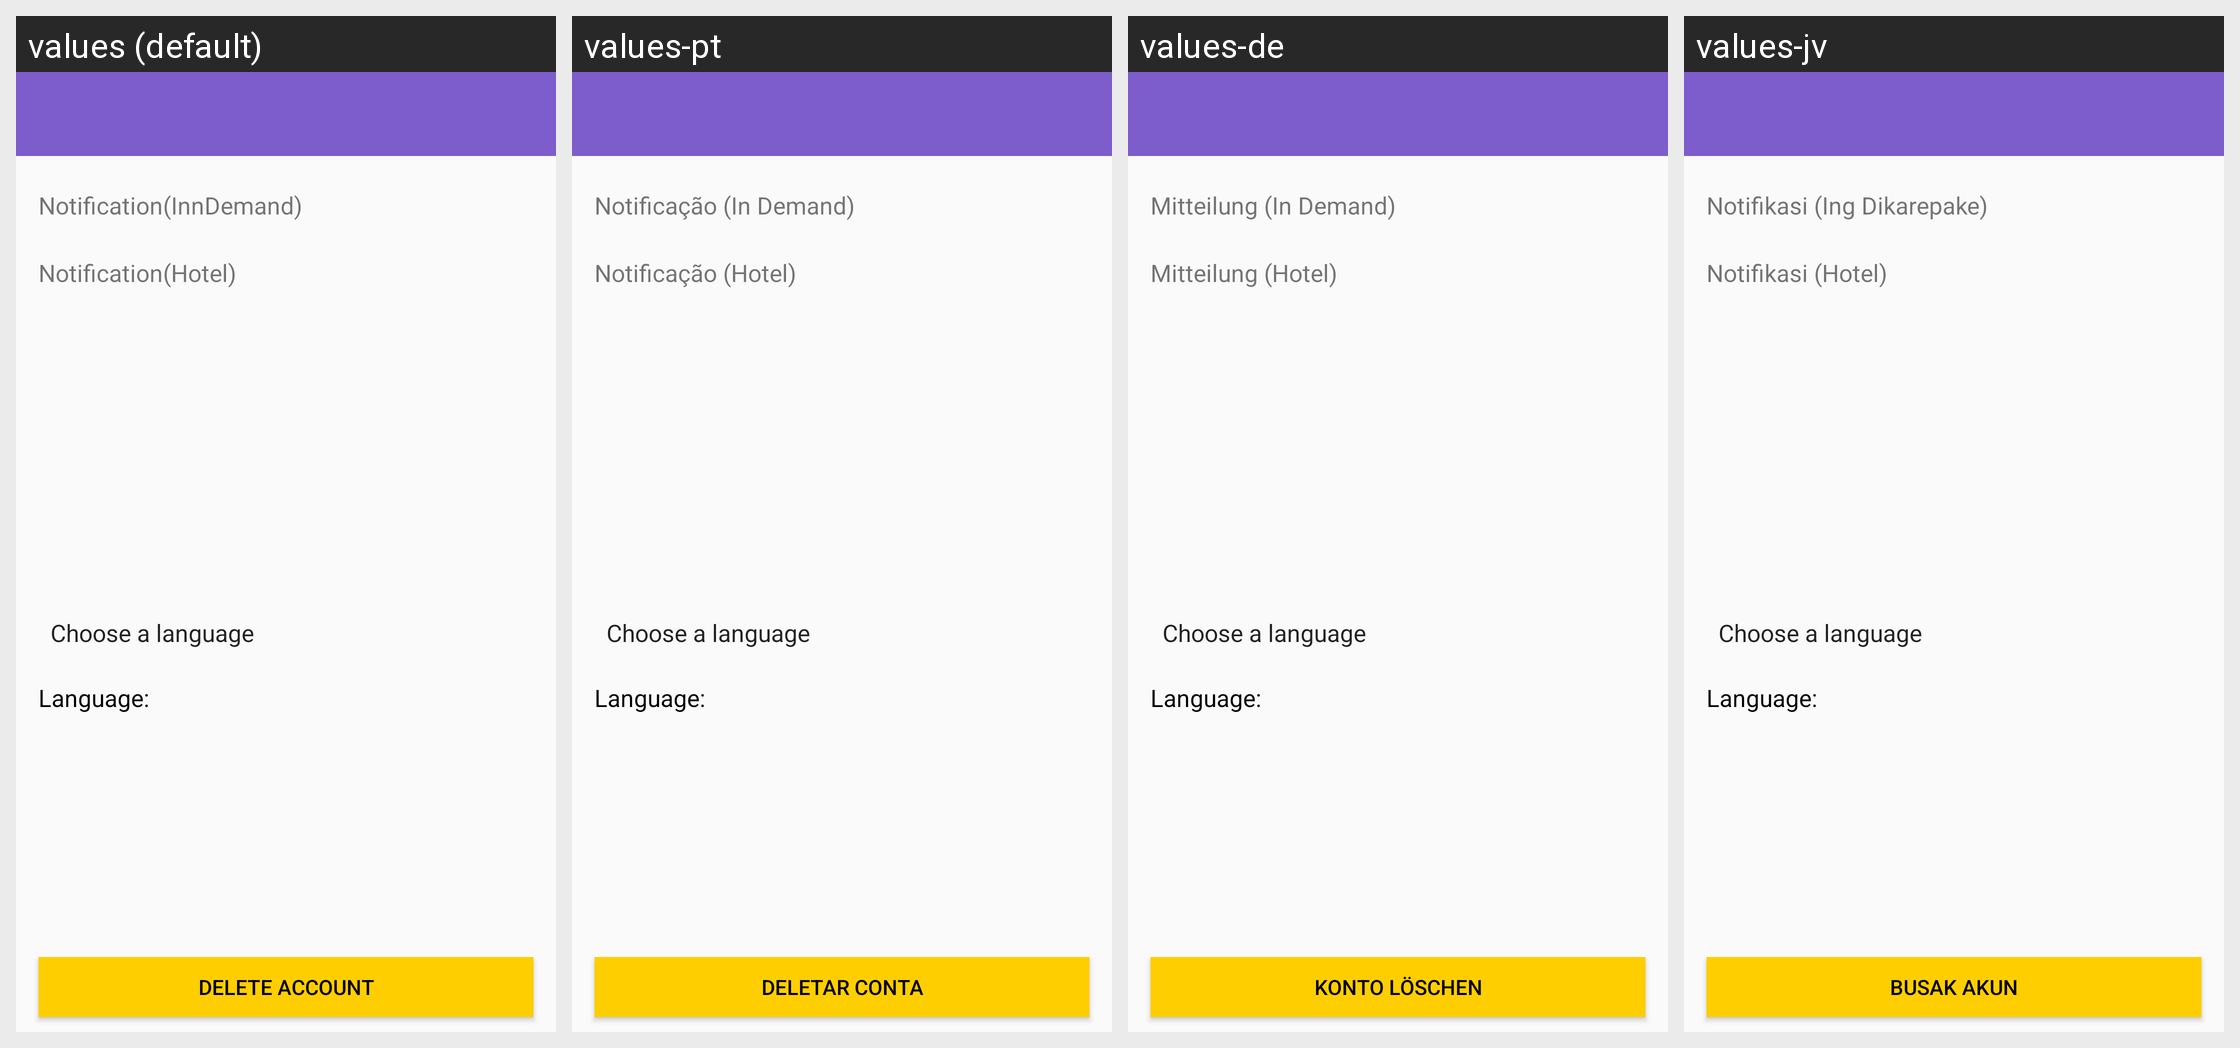

The Android screen above is rendered under several locales of the same app. Produce the string resources it draws, with the default and per-locale values.
Android screen res/layout/settings.xml rendered under 4 locales, left to right: values (default), values-pt, values-de, values-jv. Device: Nexus 5 (rendered at 1080×1920; each locale shown at half size, 540×960, under a caption strip naming it); theme AppTheme.
Other locales in the repository, not shown: values-ar, values-en, values-es, values-fr, values-ja, values-ru, values-zh.
Strings drawn on this screen, with the default value and each locale's value (text and hints the layout hard-codes, and strings that could not be matched under every locale, appear in the picture but are not listed):

noti_inndemand
  values: Notification(InnDemand)
  values-pt: Notificação (In Demand)
  values-de: Mitteilung (In Demand)
  values-jv: Notifikasi (Ing Dikarepake)

noti_hotel
  values: Notification(Hotel)
  values-pt: Notificação (Hotel)
  values-de: Mitteilung (Hotel)
  values-jv: Notifikasi (Hotel)

country_prompt
  values: Choose a language
  values-pt: Choose a language  [not translated; the default value is used]
  values-de: Choose a language  [not translated; the default value is used]
  values-jv: Choose a language  [not translated; the default value is used]

language_selected
  values: Language:
  values-pt: Language:  [not translated; the default value is used]
  values-de: Language:  [not translated; the default value is used]
  values-jv: Language:  [not translated; the default value is used]

deleteaccount
  values: Delete Account
  values-pt: Deletar conta
  values-de: Konto löschen
  values-jv: Busak akun
